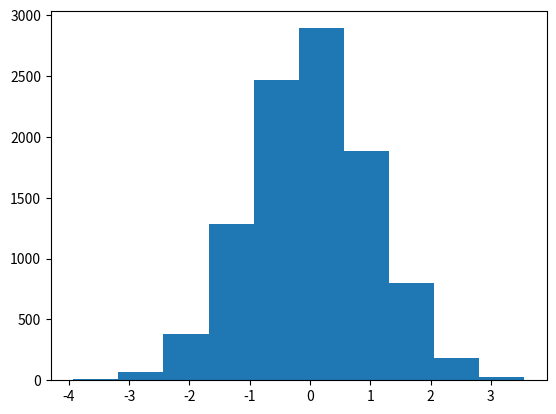

Generate this figure with matplotlib:
# lab_plot_salaries.py
# this program plots salaries data
# Author: Rachel King

import numpy as np
import matplotlib.pyplot as plt

min_salary = 20000
max_salary = 80000
number_of_entries = 100

np.random.seed(1)
salaries = np.random.randint(min_salary, max_salary, number_of_entries)
ages = np.random.randint(low=21, high=65, size=number_of_entries)

#plt.scatter(ages, salaries)

xpoints = np.array(range(1, 101))
ypoints = xpoints * xpoints

#plt.plot(xpoints, ypoints, color='r')
norm_data = np.random.normal(size=10000)
plt.hist(norm_data)
plt.show()

'''plt.title("random plot")
plt.xlabel("Salaries")
plt.ylabel("Age")
plt.legend()
#plt.show()

plt.savefig('prettier-plot.png')'''